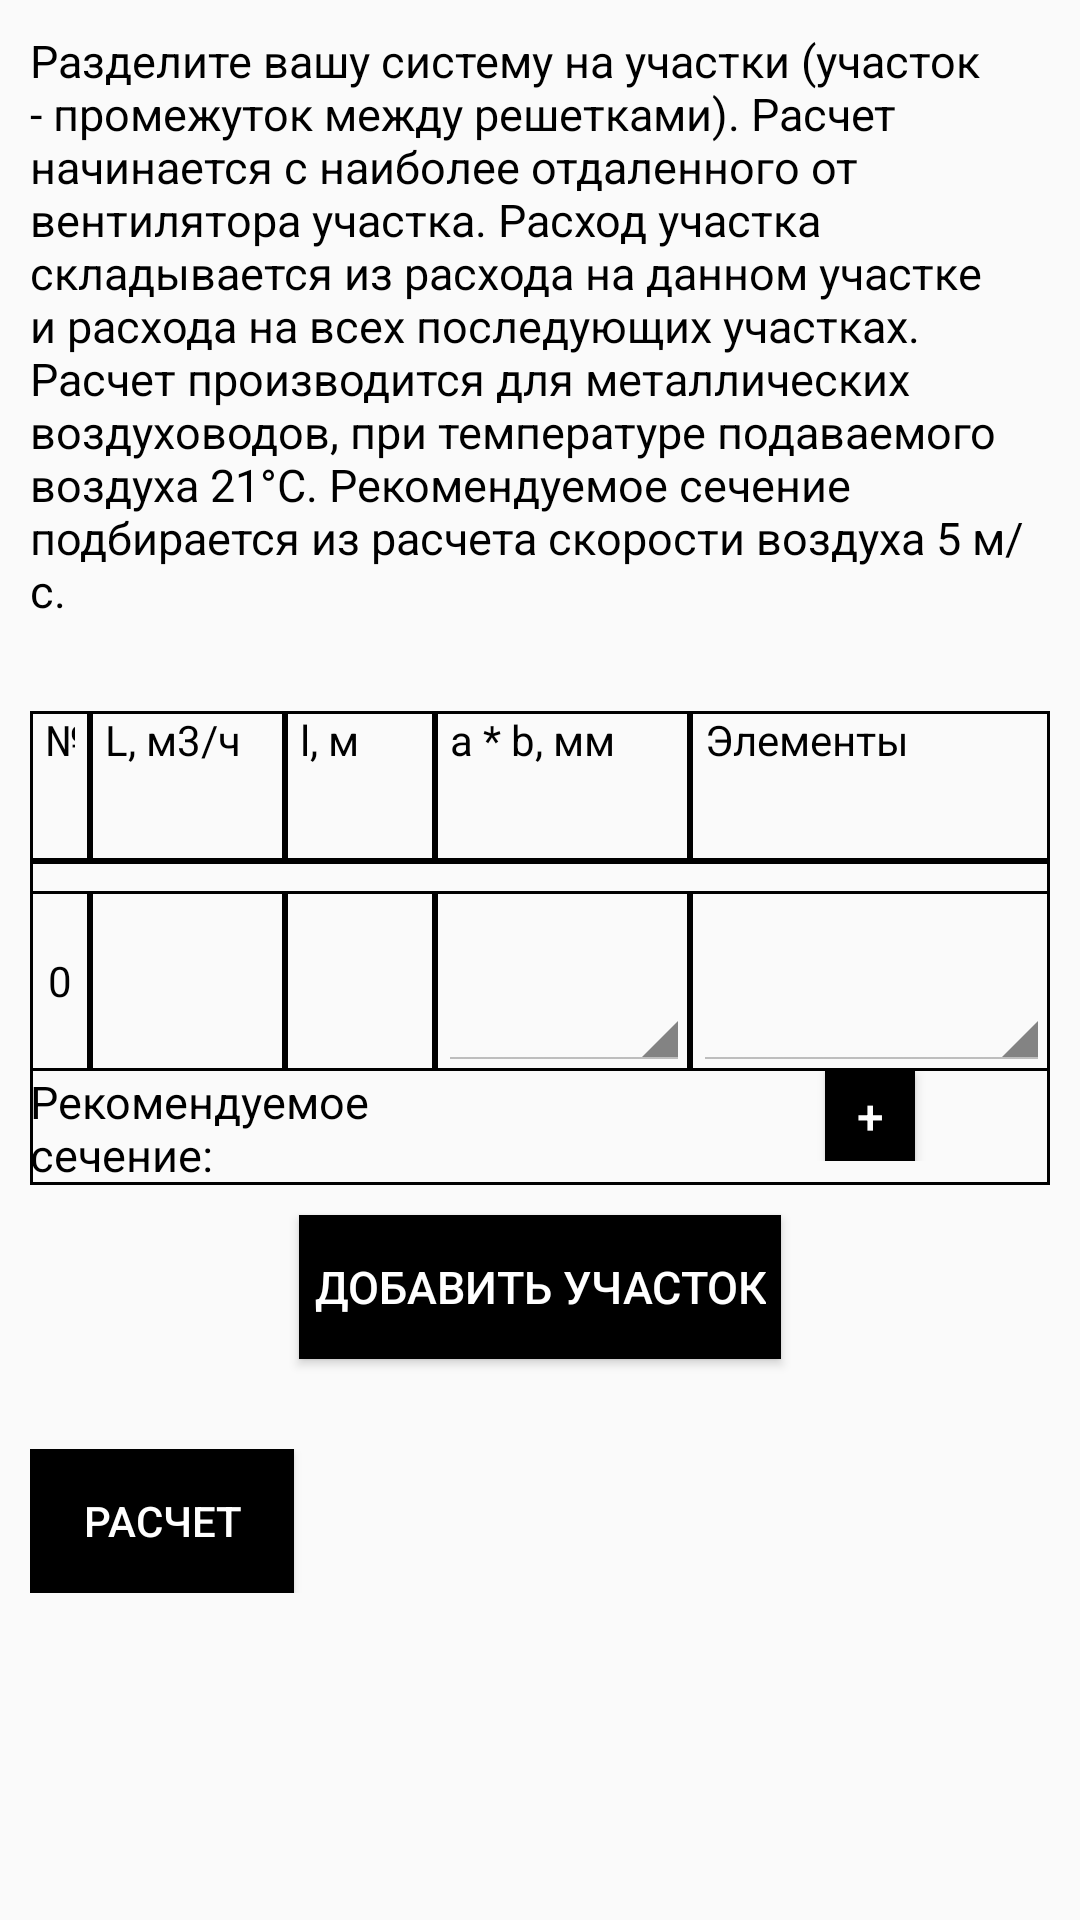

Reconstruct the res/layout file that produces this screen, plus the resources it refers to.
<!-- AndroidManifest.xml: application theme Theme.Ventilation -->
<!-- res/layout/activity_aerodinamica.xml -->
<?xml version="1.0" encoding="utf-8"?>
<ScrollView xmlns:tools="http://schemas.android.com/tools"
    android:layout_width="match_parent"
    android:layout_height="wrap_content"
    xmlns:android="http://schemas.android.com/apk/res/android">
    <LinearLayout
        android:layout_width="match_parent"
        android:layout_height="wrap_content"
        android:orientation="vertical"
        android:layout_margin="10sp"
        tools:context="Third_Activities.VentilationActivities.Soprotivlenie">

        <LinearLayout
            android:id="@+id/linearLayout1"
            android:layout_width="match_parent"
            android:layout_height="wrap_content"
            android:orientation="vertical">
            <TextView
                android:layout_width="wrap_content"
                android:layout_height="wrap_content"
                android:text="Разделите вашу систему на участки (участок - промежуток между решетками). Расчет начинается с наиболее отдаленного от вентилятора участка. Расход участка складывается из расхода на данном участке и расхода на всех последующих участках. Расчет производится для металлических воздуховодов, при температуре подаваемого воздуха 21°С. Рекомендуемое сечение подбирается из расчета скорости воздуха 5 м/с."
                android:textColor="@color/black"
                android:textSize="15sp"/>
        </LinearLayout>

        <LinearLayout
            android:layout_width="match_parent"
            android:layout_height="wrap_content"
            android:orientation="horizontal"
            android:layout_marginTop="30dp">

            <TextView
                android:layout_width="20dp"
                android:layout_height="50dp"
                android:background="@drawable/text_view_table_style"
                android:text="№"
                android:textSize="14sp"
                android:paddingHorizontal="5sp"
                android:textColor="@color/black"/>

            <TextView
                android:layout_width="65dp"
                android:layout_height="50dp"
                android:background="@drawable/text_view_table_style"
                android:paddingHorizontal="5sp"
                android:text="L, м3/ч"
                android:textColor="@color/black"
                android:textSize="14sp" />

            <TextView
                android:layout_width="50dp"
                android:layout_height="50dp"
                android:background="@drawable/text_view_table_style"
                android:text="l, м"
                android:textSize="14sp"
                android:paddingHorizontal="5sp"
                android:textColor="@color/black"/>
            <TextView
                android:layout_width="85dp"
                android:layout_height="50dp"
                android:background="@drawable/text_view_table_style"
                android:text="a * b, мм"
                android:textSize="14sp"
                android:paddingHorizontal="5sp"
                android:textColor="@color/black"/>
            <TextView
                android:layout_width="match_parent"
                android:layout_height="50dp"
                android:background="@drawable/text_view_table_style"
                android:text="Элементы"
                android:textSize="14sp"
                android:paddingHorizontal="5sp"
                android:textColor="@color/black"/>
        </LinearLayout>

        <LinearLayout
            android:layout_width="match_parent"
            android:layout_height="wrap_content"
            android:orientation="vertical"
            android:background="@drawable/text_view_table_style">

            <LinearLayout
                android:layout_width="match_parent"
                android:layout_height="60dp"
                android:orientation="horizontal"
                android:layout_marginTop="10sp">

                <TextView
                    android:id="@+id/number"
                    android:layout_width="20dp"
                    android:layout_height="match_parent"
                    android:background="@drawable/text_view_table_style"
                    android:textSize="14sp"
                    android:text="0"
                    android:gravity="center"
                    android:textColor="@color/black"
                    android:inputType="numberDecimal|numberSigned"/>
                <EditText
                    android:id="@+id/rashod"
                    android:layout_width="65dp"
                    android:layout_height="match_parent"
                    android:background="@drawable/text_view_table_style"
                    android:textSize="16sp"
                    android:paddingHorizontal="5sp"
                    android:textColor="@color/black"
                    android:inputType="numberDecimal|numberSigned"/>

                <EditText
                    android:id="@+id/lenght"
                    android:layout_width="50dp"
                    android:layout_height="match_parent"
                    android:background="@drawable/text_view_table_style"
                    android:paddingHorizontal="5sp"
                    android:textColor="@color/black"
                    android:textSize="16sp"
                    android:inputType="numberDecimal|numberSigned"/>

                <LinearLayout
                    android:id="@+id/linearLayout_AB"
                    android:layout_width="85dp"
                    android:layout_height="match_parent"
                    android:background="@drawable/text_view_table_style">

                    <TextView
                        android:id="@+id/cut"
                        android:layout_width="1dp"
                        android:layout_height="match_parent"
                        android:paddingHorizontal="5sp"
                        android:padding="5sp"
                        android:textColor="@color/black"
                        android:textSize="12sp"
                        android:visibility="invisible"/>

                    <Spinner
                        android:id="@+id/spin_sechenie"
                        android:layout_width="match_parent"
                        android:layout_height="match_parent"
                        android:textSize="10sp"
                        android:theme="@android:style/Theme.Holo.Light.DarkActionBar"
                        tools:ignore="SmallSp" />
                </LinearLayout>

                <LinearLayout
                    android:layout_width="match_parent"
                    android:layout_height="match_parent"
                    android:orientation="horizontal"
                    android:background="@drawable/text_view_table_style">

                    <TextView
                        android:id="@+id/mest_sopr"
                        android:layout_width="1dp"
                        android:layout_height="match_parent"
                        android:background="@drawable/text_view_table_style"
                        android:textColor="@color/black"
                        android:textSize="16sp"
                        android:padding="5sp"
                        android:visibility="invisible"/>

                    <Spinner
                        android:id="@+id/spin"
                        android:layout_width="match_parent"
                        android:layout_height="match_parent"
                        android:textSize = "10sp"
                        android:theme="@android:style/Theme.Holo.Light.DarkActionBar"/>

                </LinearLayout>
            </LinearLayout>


            <LinearLayout
                android:layout_width="match_parent"
                android:layout_height="wrap_content"
                android:orientation="horizontal">

                <TextView
                    android:layout_width="135dp"
                    android:layout_height="wrap_content"
                    android:text="Рекомендуемое сечение:"
                    android:textSize="15sp"
                    android:textColor="@color/black"/>
                <TextView
                    android:id="@+id/rec_cut"
                    android:layout_width="85dp"
                    android:layout_height="wrap_content"
                    android:textSize="15sp"
                    android:textColor="@color/black"
                    android:paddingLeft="10dp"/>

                <LinearLayout
                    android:id="@+id/linearLayout_addElement_container"
                    android:layout_width="match_parent"
                    android:layout_height="wrap_content"
                    android:orientation="vertical"
                    android:layout_marginStart="0dp">

                    <LinearLayout
                        android:id="@+id/container1"
                        android:layout_width="match_parent"
                        android:layout_height="wrap_content"
                        android:orientation="vertical"
                        android:background="@drawable/text_view_table_style"/>
                    <Button
                        android:id="@+id/plus1"
                        android:layout_width="30sp"
                        android:layout_height="30sp"
                        android:layout_gravity="center_horizontal"
                        android:text="+"
                        android:textSize="16sp"
                        android:textColor="@color/white"
                        android:background="@color/black"/>
                </LinearLayout>
            </LinearLayout>


        </LinearLayout>
        <LinearLayout
            android:id="@+id/container2"
            android:layout_width="match_parent"
            android:layout_height="wrap_content"
            android:orientation="vertical"
            android:background="@drawable/text_view_table_style" />

        <Button
            android:id="@+id/plus2"
            android:layout_width="wrap_content"
            android:layout_height="wrap_content"
            android:text="добавить участок"
            android:textColor="@color/white"
            android:textSize="15sp"
            android:background="@color/black"
            android:paddingHorizontal="5dp"
            android:layout_gravity="center"
            android:layout_marginTop="10dp"/>
        <LinearLayout
            android:layout_width="match_parent"
            android:layout_height="wrap_content"
            android:orientation="horizontal"
            android:layout_marginTop="30dp">
            <Button
                android:id="@+id/calculation"
                android:layout_width="wrap_content"
                android:layout_height="wrap_content"
                android:text="Расчет"
                android:textColor="@color/white"
                android:background="@color/black"
                android:paddingHorizontal="5dp"/>
            <TextView
                android:id="@+id/result"
                android:layout_width="wrap_content"
                android:layout_height="wrap_content"
                android:layout_marginLeft="15dp"
                android:textColor="@color/black"
                android:textSize="20sp"
                android:layout_gravity="center"
                android:paddingLeft="10dp"
                android:textIsSelectable="true"/>
            <TextView
                android:id="@+id/pa"
                android:layout_width="wrap_content"
                android:layout_height="wrap_content"
                android:textColor="@color/black"
                android:textSize="20sp"
                android:layout_marginLeft="10sp"/>
        </LinearLayout>

    </LinearLayout>
</ScrollView>
<!-- resources referenced by this layout -->
<resources>
  <color name="black">#FF000000</color>
  <color name="white">#FFFFFFFF</color>
  <!-- drawable text_view_table_style (drawable) -->
  <?xml version="1.0" encoding="utf-8"?>
  <shape
      xmlns:android="http://schemas.android.com/apk/res/android"
      android:shape="rectangle">
      <solid
          android:color="@android:color/transparent"/>
  
      <corners
          android:bottomRightRadius="0dp"
          android:bottomLeftRadius="0dp"
          android:topLeftRadius="0dp"
          android:topRightRadius="0dp"/>
      <stroke
          android:color="@color/black"
          android:width="1dp"/>
  </shape>
  <style name="Theme.Ventilation" parent="Theme.AppCompat.Light.DarkActionBar">
          
          <item name="colorPrimary">@color/black</item>
          <item name="colorPrimaryDark">@color/black</item>
          <item name="colorAccent">@color/black</item>
          
      </style>
</resources>
